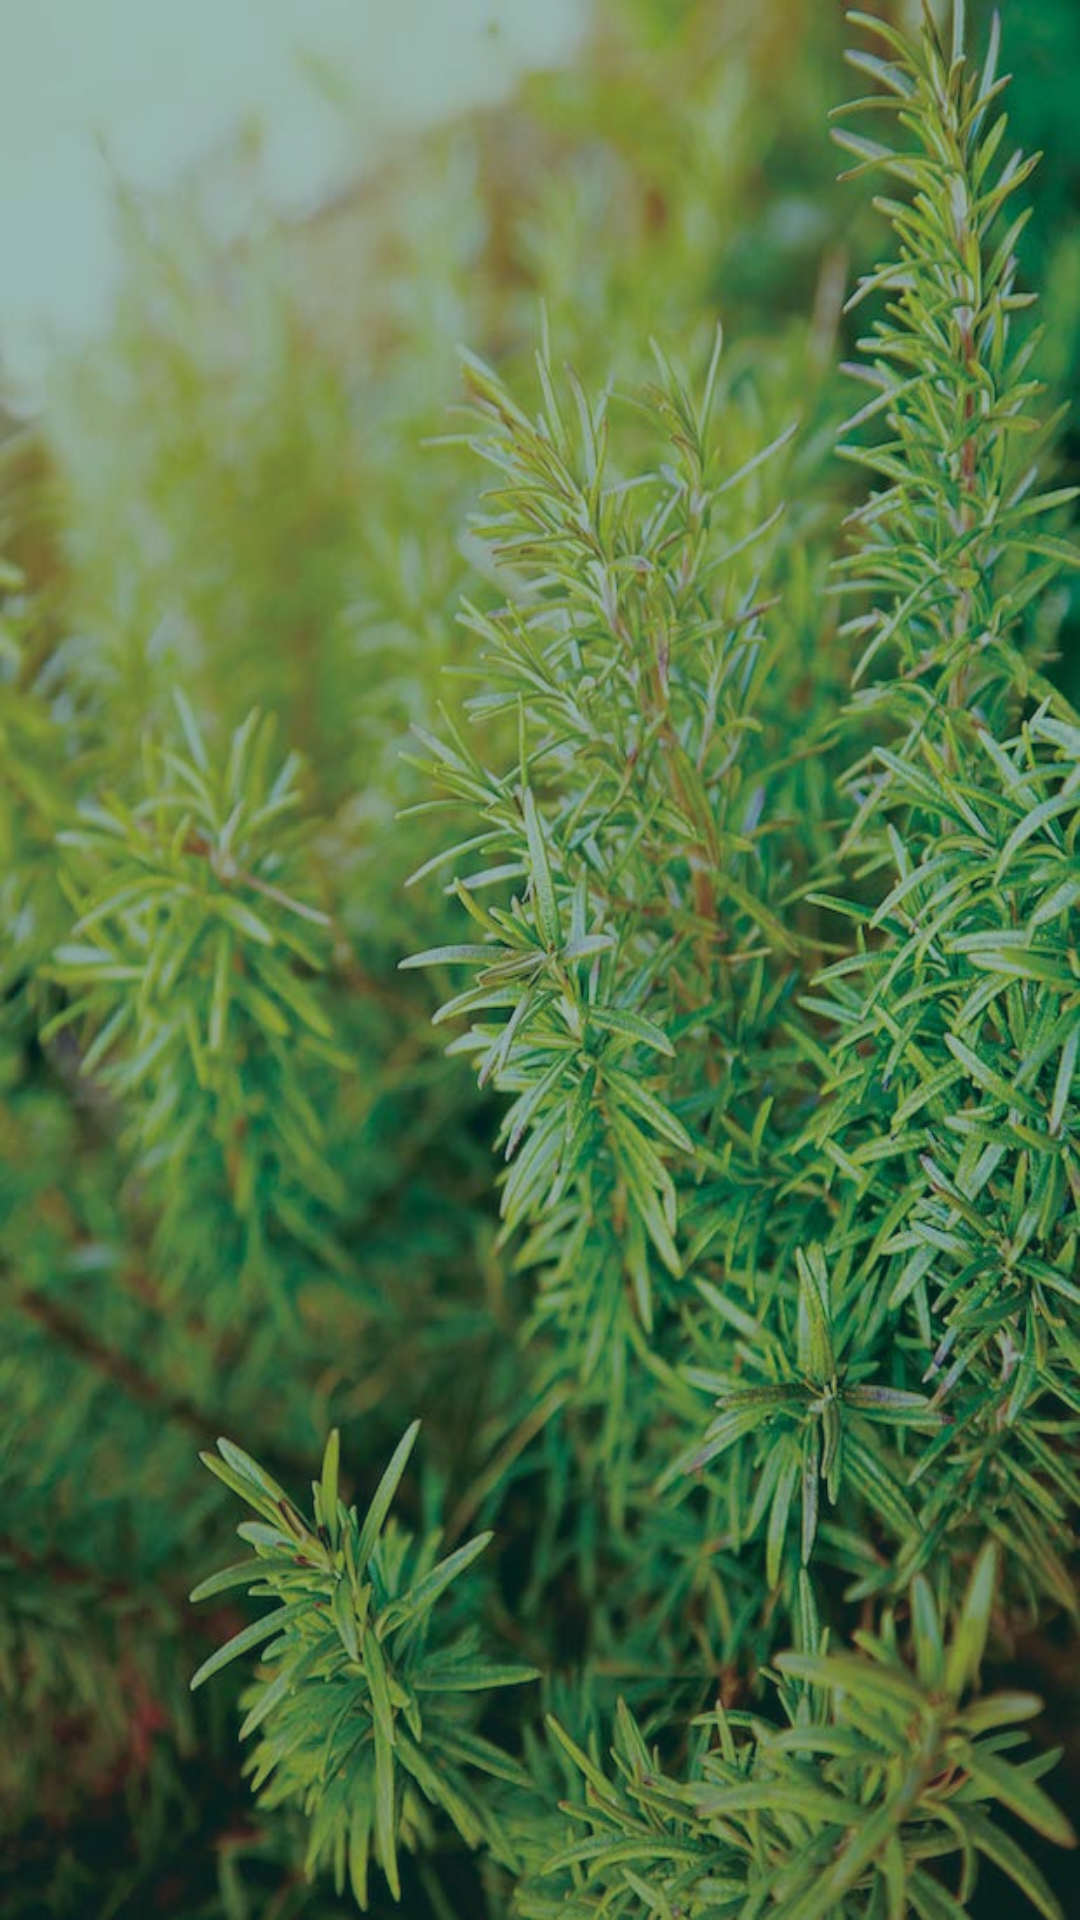

Android layout source for this screen:
<!-- AndroidManifest.xml: application theme AppTheme -->
<!-- res/layout/fragment_medicine_reminder.xml -->
<?xml version="1.0" encoding="utf-8"?>
<FrameLayout xmlns:android="http://schemas.android.com/apk/res/android"
    android:layout_width="match_parent"
    android:layout_height="match_parent"
    android:background="@color/teal900"
    android:orientation="vertical">
    

    <ImageView
        android:id="@+id/med_rem_background"
        android:layout_width="match_parent"
        android:layout_height="match_parent"
        android:alpha="0.6"
        android:background="@drawable/im_bg_herb1"
        android:scaleType="centerCrop"/>

    <android.support.v7.widget.RecyclerView
        android:id="@+id/recyclerView"
        android:layout_width="match_parent"
        android:layout_height="wrap_content"
        android:paddingTop="20dp" />

</FrameLayout>
<!-- resources referenced by this layout -->
<resources>
  <color name="teal900">#004D40</color>
  <!-- drawable im_bg_herb1: jpeg bitmap (drawable, 107187 bytes) -->
  <style name="AppTheme" parent="Theme.AppCompat.Light.DarkActionBar">
          
          <item name="colorPrimary">@color/teal500</item>
          <item name="colorPrimaryDark">@color/teal900</item>
          
          <item name="colorAccent">@color/colorAccent</item>
      </style>
  <color name="teal500">#009688</color>
  <color name="colorAccent">#FF4081</color>
</resources>
